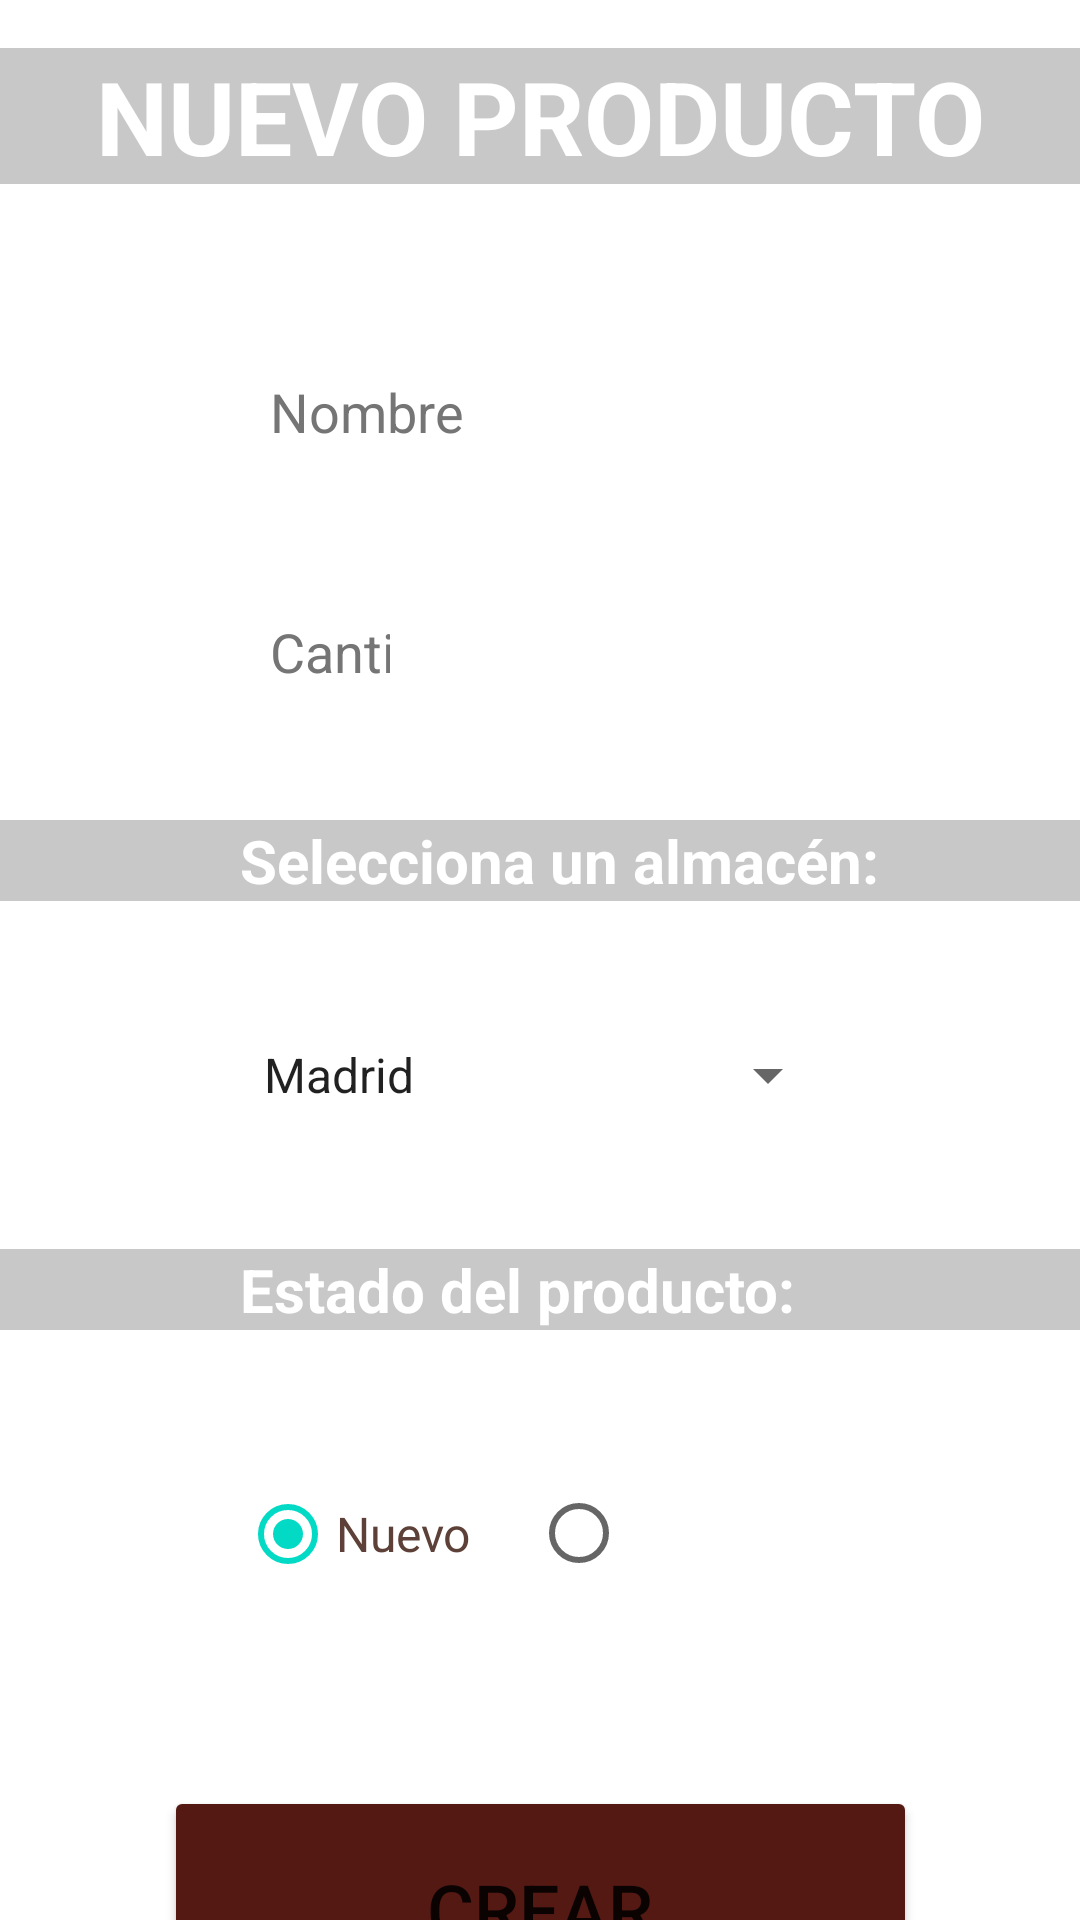

This screen was rendered from an Android layout file. Write that file and the resources it references.
<!-- AndroidManifest.xml: application theme Theme.RoomDataBase_PcComponentes_JonatanSuarezV2 -->
<!-- res/layout/activity_nuevo_modifica_producto.xml -->
<?xml version="1.0" encoding="utf-8"?>
<androidx.constraintlayout.widget.ConstraintLayout xmlns:android="http://schemas.android.com/apk/res/android"
    xmlns:app="http://schemas.android.com/apk/res-auto"
    xmlns:tools="http://schemas.android.com/tools"
    android:layout_width="match_parent"
    android:layout_height="match_parent"
    android:background="@drawable/fondopccomp"
    tools:context=".activities.activity_nuevo_modifica_producto">

    <TextView
        android:id="@+id/txt_titulo_prod"
        android:layout_width="0dp"
        android:layout_height="wrap_content"
        android:layout_marginTop="16dp"
        android:background="@color/cardview_shadow_start_color"
        android:gravity="center"
        android:text="@string/nuevo_producto"
        android:textColor="@color/white"
        android:textSize="34sp"
        android:textStyle="bold"
        app:layout_constraintEnd_toEndOf="parent"
        app:layout_constraintHorizontal_bias="0.0"
        app:layout_constraintStart_toStartOf="parent"
        app:layout_constraintTop_toTopOf="parent" />

    <EditText
        android:id="@+id/edt_nombre"
        android:layout_width="0dp"
        android:layout_height="48dp"
        android:layout_marginStart="80dp"
        android:layout_marginTop="52dp"
        android:layout_marginEnd="80dp"
        android:autofillHints="0"
        android:background="@color/white"
        android:ems="10"
        android:hint="@string/nombre"
        android:inputType="textPersonName"
        android:padding="@dimen/paddingcasillas"
        android:textColorHint="#757575"
        app:layout_constraintEnd_toEndOf="parent"
        app:layout_constraintHorizontal_bias="0.497"
        app:layout_constraintStart_toStartOf="parent"
        app:layout_constraintTop_toBottomOf="@+id/txt_titulo_prod" />

    <EditText
        android:id="@+id/edt_cantidad"
        android:layout_width="0dp"
        android:layout_height="48dp"
        android:layout_marginStart="80dp"
        android:layout_marginTop="32dp"
        android:layout_marginEnd="220dp"
        android:autofillHints="0"
        android:background="@color/white"
        android:ems="10"
        android:hint="@string/cantidad"
        android:inputType="number"
        android:padding="@dimen/paddingcasillas"
        android:textColorHint="#757575"
        app:layout_constraintEnd_toEndOf="parent"
        app:layout_constraintStart_toStartOf="parent"
        app:layout_constraintTop_toBottomOf="@+id/edt_nombre" />

    <Spinner
        android:id="@+id/sp_almacen"
        android:layout_width="0dp"
        android:layout_height="52dp"
        android:layout_marginStart="80dp"
        android:layout_marginTop="32dp"
        android:layout_marginEnd="80dp"
        android:entries="@array/almacenes"
        app:layout_constraintEnd_toEndOf="parent"
        app:layout_constraintHorizontal_bias="0.0"
        app:layout_constraintStart_toStartOf="parent"
        app:layout_constraintTop_toBottomOf="@+id/txt_almacen" />

    <RadioGroup
        android:id="@+id/radioGroup"
        android:layout_width="406dp"
        android:layout_height="88dp"
        android:layout_marginTop="32dp"
        android:orientation="horizontal"
        app:layout_constraintEnd_toEndOf="parent"
        app:layout_constraintHorizontal_bias="0.0"
        app:layout_constraintStart_toStartOf="parent"
        app:layout_constraintTop_toBottomOf="@+id/txt_estado">

        <RadioButton
            android:id="@+id/rad_nuevo"
            android:layout_width="wrap_content"
            android:layout_height="72dp"
            android:checked="true"
            android:onClick="asignaEstado"
            android:text="@string/nuevo"
            android:textColor="#5D4037"
            android:textSize="16sp"
            android:translationX="80dp" />

        <RadioButton
            android:id="@+id/rad_react"
            android:layout_width="wrap_content"
            android:layout_height="63dp"
            android:onClick="asignaEstado"
            android:text="@string/reacondicionado"
            android:textColor="@color/white"
            android:textSize="16sp"
            android:translationX="100dp" />
    </RadioGroup>

    <TextView
        android:id="@+id/txt_almacen"
        android:layout_width="0dp"
        android:layout_height="wrap_content"
        android:layout_marginTop="32dp"
        android:background="@color/cardview_shadow_start_color"
        android:paddingStart="80dp"
        android:text="@string/selecciona_un_almac_n"
        android:textColor="@color/white"
        android:textSize="20sp"
        android:textStyle="bold"
        app:layout_constraintEnd_toEndOf="parent"
        app:layout_constraintStart_toStartOf="parent"
        app:layout_constraintTop_toBottomOf="@+id/edt_cantidad"
        tools:ignore="RtlSymmetry" />

    <TextView
        android:id="@+id/txt_estado"
        android:layout_width="0dp"
        android:layout_height="wrap_content"
        android:layout_marginTop="32dp"
        android:background="@color/cardview_shadow_start_color"
        android:paddingStart="80dp"
        android:text="@string/estado_del_producto"
        android:textColor="@color/white"
        android:textSize="20sp"
        android:textStyle="bold"
        app:layout_constraintEnd_toEndOf="parent"
        app:layout_constraintHorizontal_bias="0.0"
        app:layout_constraintStart_toStartOf="parent"
        app:layout_constraintTop_toBottomOf="@+id/sp_almacen"
        tools:ignore="RtlSymmetry" />

    <Button
        android:id="@+id/btn_crear_modificar"
        android:layout_width="251dp"
        android:layout_height="82dp"
        android:layout_marginStart="80dp"
        android:layout_marginTop="32dp"
        android:layout_marginEnd="80dp"
        android:backgroundTint="@color/mis_botones"
        android:onClick="crea_modifica"
        android:text="@string/crear"
        android:textSize="24sp"
        app:layout_constraintEnd_toEndOf="parent"
        app:layout_constraintHorizontal_bias="0.498"
        app:layout_constraintStart_toStartOf="parent"
        app:layout_constraintTop_toBottomOf="@+id/radioGroup" />

</androidx.constraintlayout.widget.ConstraintLayout>
<!-- resources referenced by this layout -->
<resources>
  <string-array name="almacenes">
          <item>Madrid</item>
          <item>Murcia</item>
      </string-array>
  <color name="mis_botones">#551914</color>
  <color name="white">#FFFFFFFF</color>
  <dimen name="paddingcasillas">10dp</dimen>
  <string name="cantidad">Cantidad</string>
  <string name="crear">CREAR</string>
  <string name="estado_del_producto">Estado del producto:</string>
  <string name="nombre">Nombre</string>
  <string name="nuevo">Nuevo</string>
  <string name="nuevo_producto">NUEVO PRODUCTO</string>
  <string name="reacondicionado">Reacondicionado</string>
  <string name="selecciona_un_almac_n">Selecciona un almacén:</string>
  <style name="Theme.RoomDataBase_PcComponentes_JonatanSuarezV2" parent="Theme.MaterialComponents.DayNight.DarkActionBar">
          
          <item name="colorPrimary">@color/purple_500</item>
          <item name="colorPrimaryVariant">@color/purple_700</item>
          <item name="colorOnPrimary">@color/white</item>
          
          <item name="colorSecondary">@color/teal_200</item>
          <item name="colorSecondaryVariant">@color/teal_700</item>
          <item name="colorOnSecondary">@color/black</item>
          
          <item name="android:statusBarColor" tools:targetApi="l">?attr/colorPrimaryVariant</item>
          
      </style>
  <color name="purple_500">#FF6200EE</color>
  <color name="purple_700">#FF3700B3</color>
  <color name="teal_200">#FF03DAC5</color>
  <color name="teal_700">#FF018786</color>
  <color name="black">#FF000000</color>
</resources>
